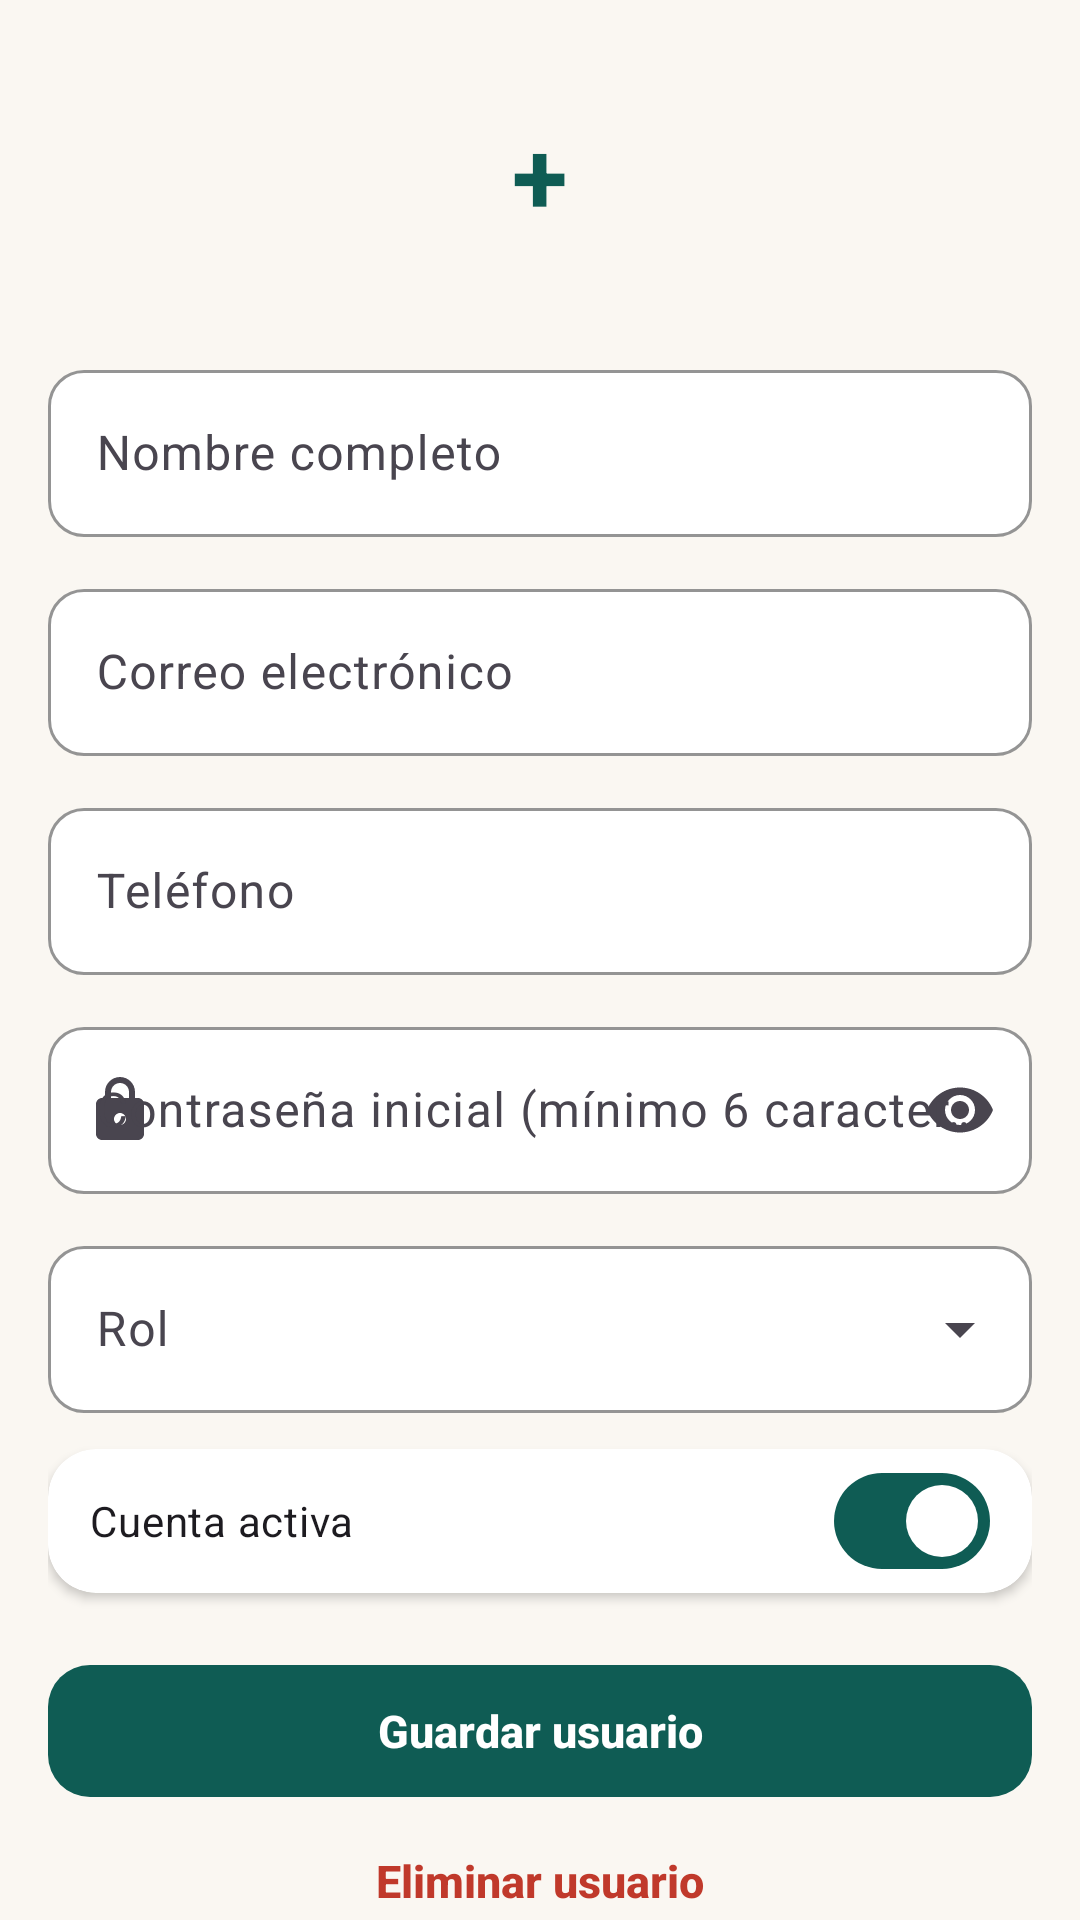

Reconstruct the res/layout file that produces this screen, plus the resources it refers to.
<!-- AndroidManifest.xml: application theme Theme.Tramas -->
<!-- res/layout/fragment_user_form.xml -->
<?xml version="1.0" encoding="utf-8"?>
<androidx.core.widget.NestedScrollView xmlns:android="http://schemas.android.com/apk/res/android"
    xmlns:app="http://schemas.android.com/apk/res-auto"
    android:layout_width="match_parent"
    android:layout_height="match_parent">

    <LinearLayout
        android:layout_width="match_parent"
        android:layout_height="wrap_content"
        android:orientation="vertical"
        android:padding="@dimen/screen_padding">

        <TextView
            android:id="@+id/tvInitial"
            android:layout_width="84dp"
            android:layout_height="84dp"
            android:layout_gravity="center_horizontal"
            android:background="@drawable/bg_circle_soft"
            android:gravity="center"
            android:text="+"
            android:textColor="?attr/colorPrimary"
            android:textSize="34sp"
            android:textStyle="bold" />

        <com.google.android.material.textfield.TextInputLayout
            android:id="@+id/tilName"
            android:layout_width="match_parent"
            android:layout_height="wrap_content"
            android:layout_marginTop="18dp"
            android:hint="@string/nombre_completo"
            app:startIconDrawable="@drawable/ic_person">

            <com.google.android.material.textfield.TextInputEditText
                android:id="@+id/etName"
                android:layout_width="match_parent"
                android:layout_height="wrap_content"
                android:inputType="textPersonName|textCapWords" />
        </com.google.android.material.textfield.TextInputLayout>

        <com.google.android.material.textfield.TextInputLayout
            android:id="@+id/tilEmail"
            android:layout_width="match_parent"
            android:layout_height="wrap_content"
            android:layout_marginTop="12dp"
            android:hint="@string/correo_electronico"
            app:startIconDrawable="@drawable/ic_mail">

            <com.google.android.material.textfield.TextInputEditText
                android:id="@+id/etEmail"
                android:layout_width="match_parent"
                android:layout_height="wrap_content"
                android:inputType="textEmailAddress" />
        </com.google.android.material.textfield.TextInputLayout>

        <com.google.android.material.textfield.TextInputLayout
            android:id="@+id/tilPhone"
            android:layout_width="match_parent"
            android:layout_height="wrap_content"
            android:layout_marginTop="12dp"
            android:hint="@string/telefono"
            app:prefixText="+57 ">

            <com.google.android.material.textfield.TextInputEditText
                android:id="@+id/etPhone"
                android:layout_width="match_parent"
                android:layout_height="wrap_content"
                android:inputType="phone" />
        </com.google.android.material.textfield.TextInputLayout>

        <com.google.android.material.textfield.TextInputLayout
            android:id="@+id/tilPassword"
            android:layout_width="match_parent"
            android:layout_height="wrap_content"
            android:layout_marginTop="12dp"
            android:hint="@string/contrasena_inicial_minimo_6_caracteres"
            app:endIconMode="password_toggle"
            app:startIconDrawable="@drawable/ic_lock">

            <com.google.android.material.textfield.TextInputEditText
                android:id="@+id/etPassword"
                android:layout_width="match_parent"
                android:layout_height="wrap_content"
                android:inputType="textPassword" />
        </com.google.android.material.textfield.TextInputLayout>

        <com.google.android.material.textfield.TextInputLayout
            android:id="@+id/tilRole"
            style="@style/Widget.Tramas.TextInput.Dropdown"
            android:layout_width="match_parent"
            android:layout_height="wrap_content"
            android:layout_marginTop="12dp"
            android:hint="@string/rol">

            <AutoCompleteTextView
                android:id="@+id/ddRole"
                android:layout_width="match_parent"
                android:layout_height="wrap_content"
                android:inputType="none" />
        </com.google.android.material.textfield.TextInputLayout>

        <com.google.android.material.card.MaterialCardView
            style="@style/Widget.Tramas.Card"
            android:layout_width="match_parent"
            android:layout_height="wrap_content"
            android:layout_marginTop="12dp">

            <com.google.android.material.materialswitch.MaterialSwitch
                android:id="@+id/switchActive"
                android:layout_width="match_parent"
                android:layout_height="wrap_content"
                android:checked="true"
                android:padding="14dp"
                android:text="@string/cuenta_activa" />
        </com.google.android.material.card.MaterialCardView>

        <com.google.android.material.button.MaterialButton
            android:id="@+id/btnSave"
            android:layout_width="match_parent"
            android:layout_height="wrap_content"
            android:layout_marginTop="20dp"
            android:text="@string/guardar_usuario" />

        <com.google.android.material.button.MaterialButton
            android:id="@+id/btnDelete"
            style="@style/Widget.Tramas.Button.Danger"
            android:layout_width="match_parent"
            android:layout_height="wrap_content"
            android:text="@string/eliminar_usuario" />
    </LinearLayout>
</androidx.core.widget.NestedScrollView>
<!-- resources referenced by this layout -->
<resources>
  <dimen name="screen_padding">16dp</dimen>
  <string name="contrasena_inicial_minimo_6_caracteres">Contraseña inicial (mínimo 6 caracteres)</string>
  <string name="correo_electronico">Correo electrónico</string>
  <string name="cuenta_activa">Cuenta activa</string>
  <string name="eliminar_usuario">Eliminar usuario</string>
  <string name="guardar_usuario">Guardar usuario</string>
  <string name="nombre_completo">Nombre completo</string>
  <string name="rol">Rol</string>
  <string name="telefono">Teléfono</string>
  <style name="Widget.Tramas.Button.Danger" parent="Widget.Material3.Button.TextButton">
          <item name="android:textColor">@color/danger</item>
          <item name="android:textStyle">bold</item>
      </style>
  <style name="Widget.Tramas.Card" parent="Widget.Material3.CardView.Elevated">
          <item name="cardCornerRadius">@dimen/radius_card</item>
          <item name="cardElevation">@dimen/card_elevation</item>
          <item name="cardBackgroundColor">@color/surface</item>
      </style>
  <style name="Widget.Tramas.TextInput.Dropdown" parent="Widget.Material3.TextInputLayout.OutlinedBox.ExposedDropdownMenu">
          <item name="boxCornerRadiusTopStart">12dp</item>
          <item name="boxCornerRadiusTopEnd">12dp</item>
          <item name="boxCornerRadiusBottomStart">12dp</item>
          <item name="boxCornerRadiusBottomEnd">12dp</item>
          <item name="boxStrokeColor">?attr/colorPrimary</item>
          <item name="boxBackgroundColor">@color/surface</item>
      </style>
  <color name="danger">#C0392B</color>
  <dimen name="radius_card">16dp</dimen>
  <dimen name="card_elevation">2dp</dimen>
  <color name="surface">#FFFFFF</color>
  <color name="teal">#0F5C54</color>
  <color name="white">#FFFFFF</color>
  <color name="teal_dark">#0A3F3A</color>
  <color name="teal_soft">#E1EFEC</color>
  <color name="ochre">#E9A23B</color>
  <color name="ink">#1F2328</color>
  <color name="ochre_soft">#FBEFD6</color>
  <color name="line">#E3DED4</color>
  <color name="canvas">#FAF7F2</color>
  <color name="ink_muted">#6B7280</color>
  <style name="ShapeAppearance.Tramas.Small" parent="ShapeAppearance.Material3.SmallComponent">
          <item name="cornerFamily">rounded</item>
          <item name="cornerSize">10dp</item>
      </style>
  <style name="ShapeAppearance.Tramas.Medium" parent="ShapeAppearance.Material3.MediumComponent">
          <item name="cornerFamily">rounded</item>
          <item name="cornerSize">16dp</item>
      </style>
  <style name="Widget.Tramas.Button" parent="Widget.Material3.Button">
          <item name="android:minHeight">@dimen/button_height</item>
          <item name="android:textSize">15sp</item>
          <item name="android:textStyle">bold</item>
          <item name="android:letterSpacing">0</item>
          <item name="cornerRadius">@dimen/radius_button</item>
          <item name="backgroundTint">?attr/colorPrimary</item>
      </style>
  <style name="Widget.Tramas.Chip" parent="Widget.Material3.Chip.Filter">
          <item name="chipCornerRadius">18dp</item>
          <item name="chipBackgroundColor">@color/surface</item>
          <item name="chipStrokeColor">@color/line</item>
          <item name="chipStrokeWidth">1dp</item>
      </style>
  <style name="Widget.Tramas.Toolbar" parent="Widget.Material3.Toolbar">
          <item name="android:background">?attr/colorPrimary</item>
          <item name="titleTextColor">@color/white</item>
          <item name="navigationIconTint">@color/white</item>
          <item name="android:elevation">0dp</item>
      </style>
  <dimen name="button_height">52dp</dimen>
  <dimen name="radius_button">14dp</dimen>
  <style name="Widget.Tramas.BottomNav.Indicator" parent="Widget.Material3.BottomNavigationView.ActiveIndicator">
          <item name="android:color">?attr/colorPrimaryContainer</item>
      </style>
</resources>
